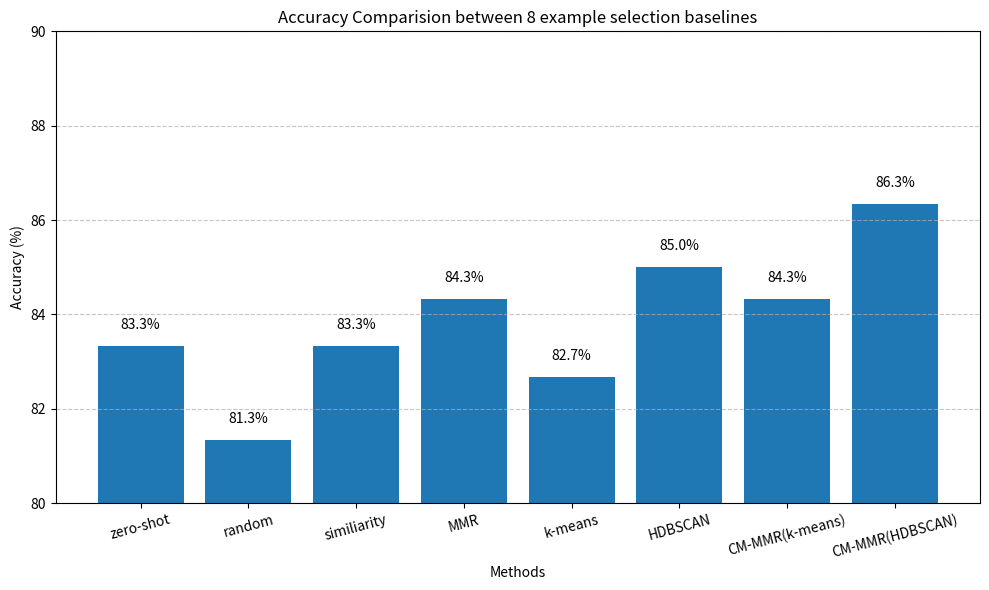

Source code (Python):
import matplotlib.pyplot as plt

# 예시 데이터: 방법론 이름과 정확도
methods = [
    "zero-shot",
    "random",
    "similiarity",
    "MMR",
    "k-means",
    "HDBSCAN",
    "CM-MMR(k-means)",
    "CM-MMR(HDBSCAN)",
]
accuracies = [
    83.33333333333334,
    81.33333333333334,
    83.33333333333334,
    84.33333333333334,
    82.66666666666667,
    85,
    84.33333333333334,
    86.33333333333333,
]

# 그래프 그리기
plt.figure(figsize=(10, 6))
bars = plt.bar(methods, accuracies)

# 정확도 수치를 막대 위에 표시
for bar in bars:
    yval = bar.get_height()
    plt.text(
        bar.get_x() + bar.get_width() / 2.0,
        yval + 0.3,
        f"{yval:.1f}%",
        ha="center",
        va="bottom",
    )

# 그래프 설정
plt.ylim(80, 90)  # 여기서 y축 하한을 80으로 설정
plt.title("Accuracy Comparision between 8 example selection baselines")
plt.xlabel("Methods")
plt.ylabel("Accuracy (%)")
plt.grid(axis="y", linestyle="--", alpha=0.7)

plt.xticks(rotation=15)
plt.tight_layout()
plt.show()
